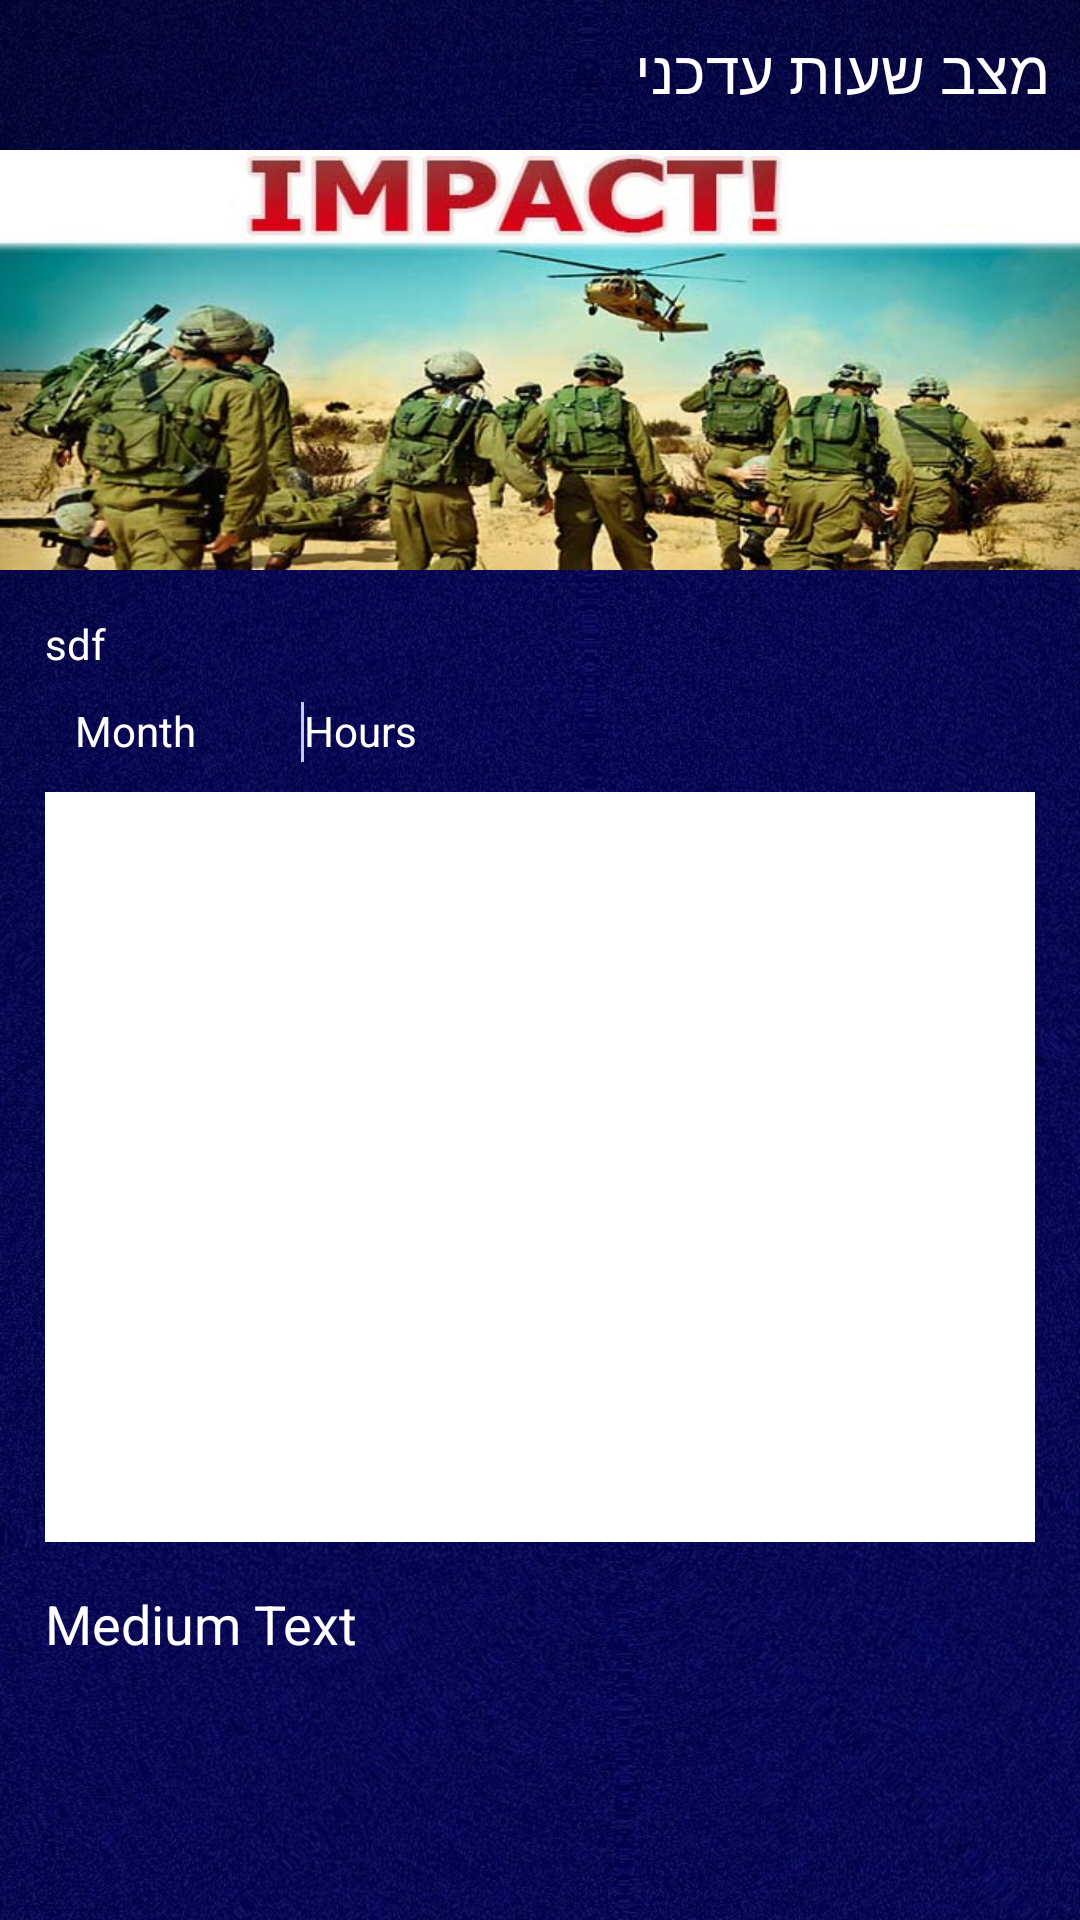

Produce the Android XML layout that renders to this screen, including the resource entries it uses.
<!-- AndroidManifest.xml: application theme AppTheme -->
<!-- res/layout/activity_volunteer_hours.xml -->
<?xml version="1.0" encoding="utf-8"?>
<LinearLayout xmlns:android="http://schemas.android.com/apk/res/android"
    android:layout_width="match_parent"
    android:layout_height="match_parent"
    android:orientation="vertical"
    android:background="@drawable/back"
    >

    <TextView
        android:id="@+id/text_view_user_name"
        android:layout_width="match_parent"
        android:gravity="right"
        android:padding="10dp"
        android:layout_height="50dp"
        android:text="@string/VH"
        android:textColor="#ffffff"
        android:textSize="20sp" />

    <ImageView
        android:layout_width="match_parent"
        android:layout_height="140dp"
        android:background="@drawable/image"
        />
    <TextView
        android:layout_marginRight="15dp"
        android:layout_marginLeft="15dp"
        android:layout_marginTop="15dp"
        android:textColor="#fff"
        android:layout_width="match_parent"
        android:layout_height="wrap_content"
        android:text="sdf"
        android:id="@+id/TV_PROJECT"
        />

    <LinearLayout
        android:orientation="horizontal"
        android:layout_marginRight="18dp"
        android:layout_marginTop="18dp"
        android:layout_marginLeft="18dp"
        android:layout_width="match_parent"
        android:layout_height="20dp"
        android:layout_margin="10dp"
        >



        <TextView
            android:layout_width="wrap_content"
            android:layout_height="wrap_content"
            android:textAppearance="?android:attr/textAppearanceSmall"
            android:text="Month"
            android:layout_marginRight="35dp"
            android:id="@+id/textView3"
            android:textColor="#fff"
            android:layout_marginLeft="15dp"/>

        <View
            android:layout_width="1dp"
            android:layout_height="95dp"
            android:background="#cac6e8" />

        <TextView
            android:layout_width="wrap_content"
            android:layout_height="wrap_content"
            android:layout_marginRight="20dp"
            android:textAppearance="?android:attr/textAppearanceSmall"
            android:text="Hours"
            android:id="@+id/textView9"
            android:textColor="#fff"/>
    </LinearLayout>

    <ListView
        android:layout_marginLeft="15dp"
        android:layout_marginRight="15dp"
        android:layout_marginBottom="15dp"
        android:background="#fff"
        android:layout_width="match_parent"
        android:layout_height="250dp"
        android:id="@+id/LV_HUORE" />

    <LinearLayout
        android:orientation="vertical"
        android:layout_width="match_parent"
        android:layout_height="match_parent">

        <TextView
            android:layout_marginLeft="15dp"
            android:layout_marginRight="15dp"
            android:layout_width="wrap_content"
            android:layout_height="wrap_content"
            android:textAppearance="?android:attr/textAppearanceMedium"
            android:text="Medium Text"
            android:textColor="#fff"
            android:id="@+id/TV_TOTAL" />
    </LinearLayout>


</LinearLayout>
<!-- resources referenced by this layout -->
<resources>
  <!-- drawable back: jpg bitmap (drawable, 337469 bytes) -->
  <!-- drawable image: jpg bitmap (drawable, 63219 bytes) -->
  <string name="VH">מצב שעות עדכני</string>
  <style name="AppTheme" parent="Theme.AppCompat.Light.NoActionBar">
          
          <item name="android:textColor">#008</item>
          <item name="android:windowTitleBackgroundStyle">@style/WindowTitleBackground</item>
      </style>
  <style name="WindowTitleBackground">
          <item name="android:background">#008</item>
      </style>
</resources>
